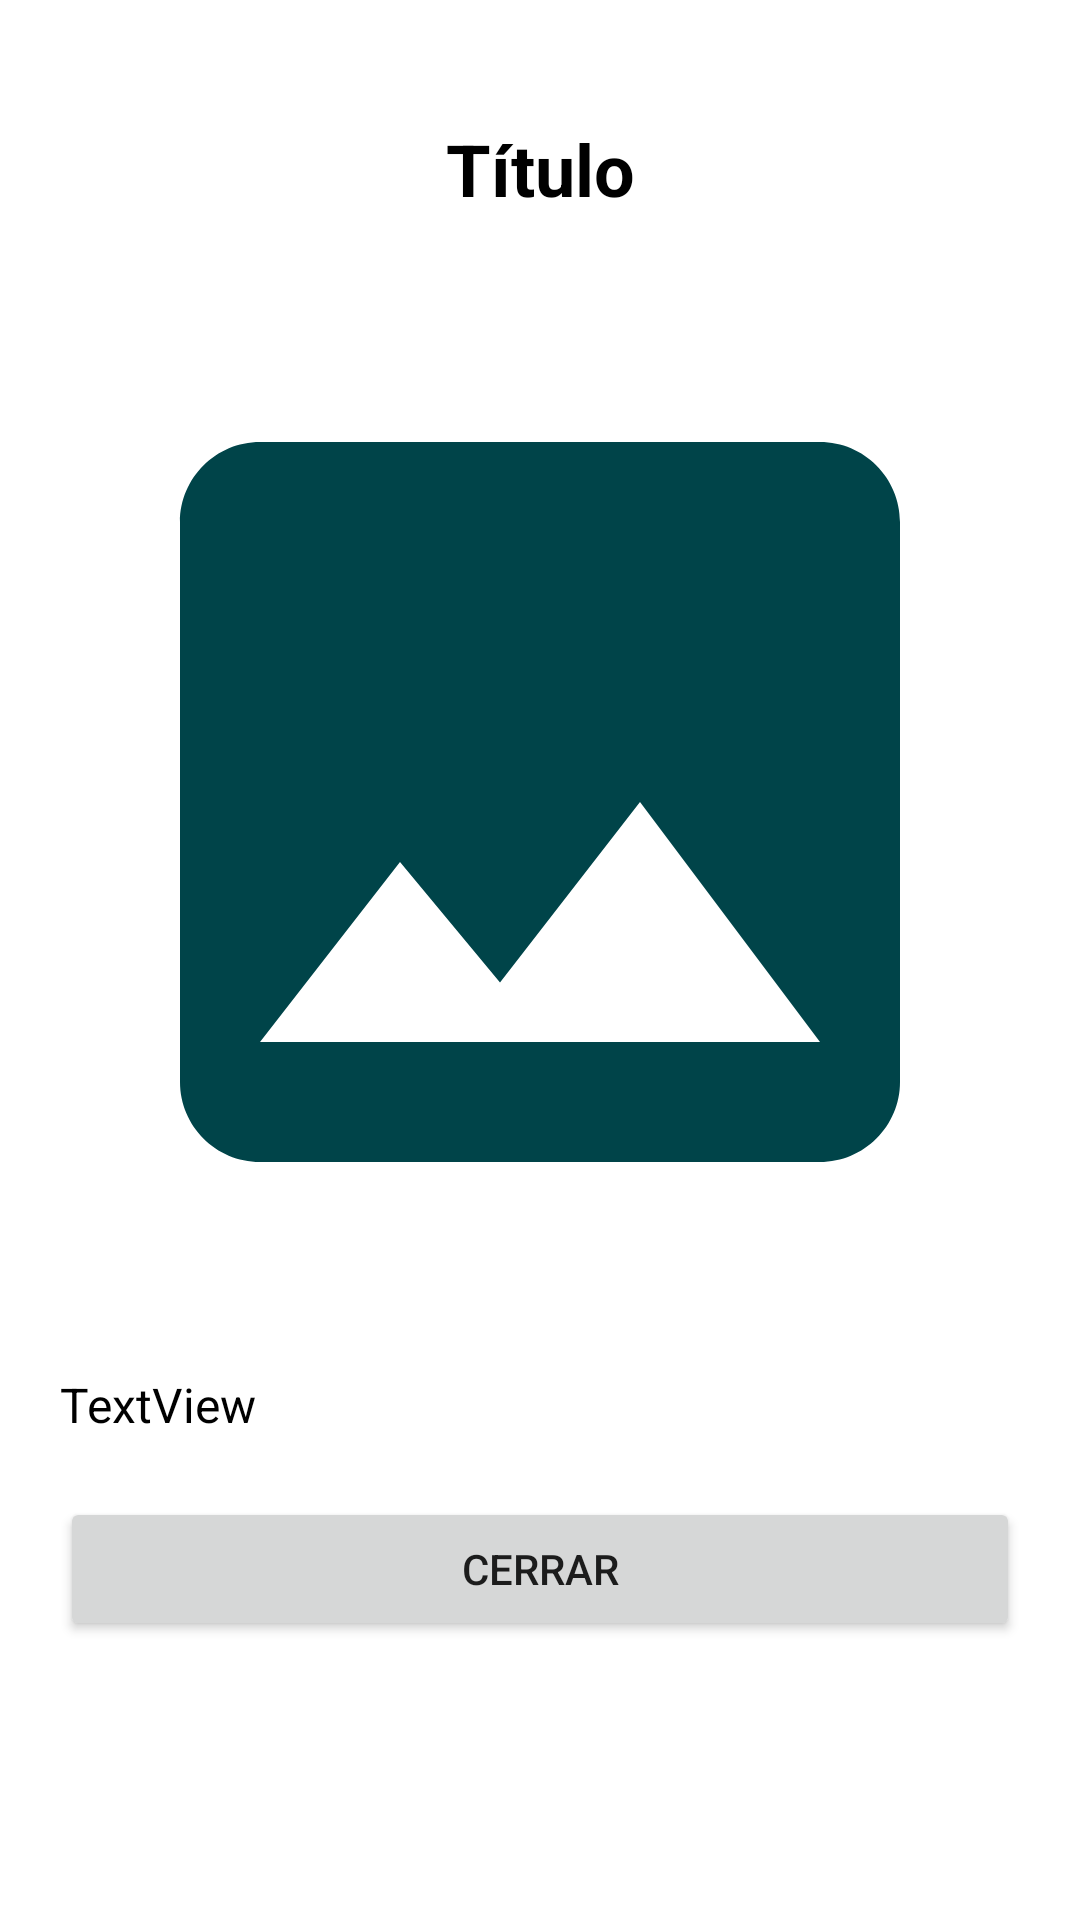

Produce the Android XML layout that renders to this screen, including the resource entries it uses.
<!-- AndroidManifest.xml: application theme Theme.AppPeliculasSabado -->
<!-- res/layout/activity_movie_detail.xml -->
<?xml version="1.0" encoding="utf-8"?>
<androidx.constraintlayout.widget.ConstraintLayout xmlns:android="http://schemas.android.com/apk/res/android"
    xmlns:app="http://schemas.android.com/apk/res-auto"
    xmlns:tools="http://schemas.android.com/tools"
    android:layout_width="match_parent"
    android:layout_height="match_parent"
    tools:context=".MovieDetailActivity">

    <ScrollView
        android:id="@+id/scroll"
        android:layout_width="match_parent"
        android:layout_height="match_parent"
        app:layout_constraintBottom_toBottomOf="parent"
        app:layout_constraintEnd_toEndOf="parent"
        app:layout_constraintStart_toStartOf="parent"
        app:layout_constraintTop_toTopOf="parent">

        <LinearLayout
            android:layout_width="match_parent"
            android:layout_height="wrap_content"
            android:orientation="vertical"
            android:padding="20dp">

            <TextView
                android:id="@+id/titulo"
                android:layout_width="match_parent"
                android:layout_height="wrap_content"
                android:padding="20dp"
                android:text="@string/str_titulo"
                android:textAlignment="center"
                android:textColor="@color/black"
                android:textSize="24sp"
                android:textStyle="bold" />

            <ImageView
                android:id="@+id/fotoPelicula"
                android:layout_width="match_parent"
                android:layout_height="350dp"
                android:scaleType="fitCenter"
                app:srcCompat="@drawable/image_foto" />

            <TextView
                android:id="@+id/description"
                android:layout_width="match_parent"
                android:layout_height="wrap_content"
                android:paddingTop="15dp"
                android:paddingBottom="20dp"
                android:text="TextView"
                android:textColor="@color/black"
                android:textSize="16sp" />

            <Button
                android:id="@+id/btncerrar"
                android:layout_width="match_parent"
                android:layout_height="wrap_content"
                android:onClick="finalizar"
                android:text="@string/str_cerrar" />
        </LinearLayout>
    </ScrollView>
</androidx.constraintlayout.widget.ConstraintLayout>
<!-- resources referenced by this layout -->
<resources>
  <!-- drawable image_foto (drawable) -->
  <vector android:height="256dp" android:tint="#004449"
      android:viewportHeight="24" android:viewportWidth="24"
      android:width="256dp" xmlns:android="http://schemas.android.com/apk/res/android">
      <path android:fillColor="@android:color/white" android:pathData="M21,19V5c0,-1.1 -0.9,-2 -2,-2H5c-1.1,0 -2,0.9 -2,2v14c0,1.1 0.9,2 2,2h14c1.1,0 2,-0.9 2,-2zM8.5,13.5l2.5,3.01L14.5,12l4.5,6H5l3.5,-4.5z"/>
  </vector>
  <string name="str_cerrar">Cerrar</string>
  <string name="str_titulo">Título</string>
  <style name="Theme.AppPeliculasSabado" parent="Theme.MaterialComponents.DayNight.DarkActionBar">
          
          <item name="colorPrimary">@color/purple_500</item>
          <item name="colorPrimaryVariant">@color/purple_700</item>
          <item name="colorOnPrimary">@color/white</item>
          
          <item name="colorSecondary">@color/teal_200</item>
          <item name="colorSecondaryVariant">@color/teal_700</item>
          <item name="colorOnSecondary">@color/black</item>
          
          <item name="android:statusBarColor">?attr/colorPrimaryVariant</item>
          
      </style>
  <!-- not gathered from this repository: default colours our renderer supplied (Android Studio template values) -->
  <color name="purple_500">#FF6200EE</color>
  <color name="purple_700">#FF3700B3</color>
  <color name="teal_200">#FF03DAC5</color>
  <color name="teal_700">#FF018786</color>
  <color name="black">#FF000000</color>
  <color name="white">#FFFFFFFF</color>
</resources>
